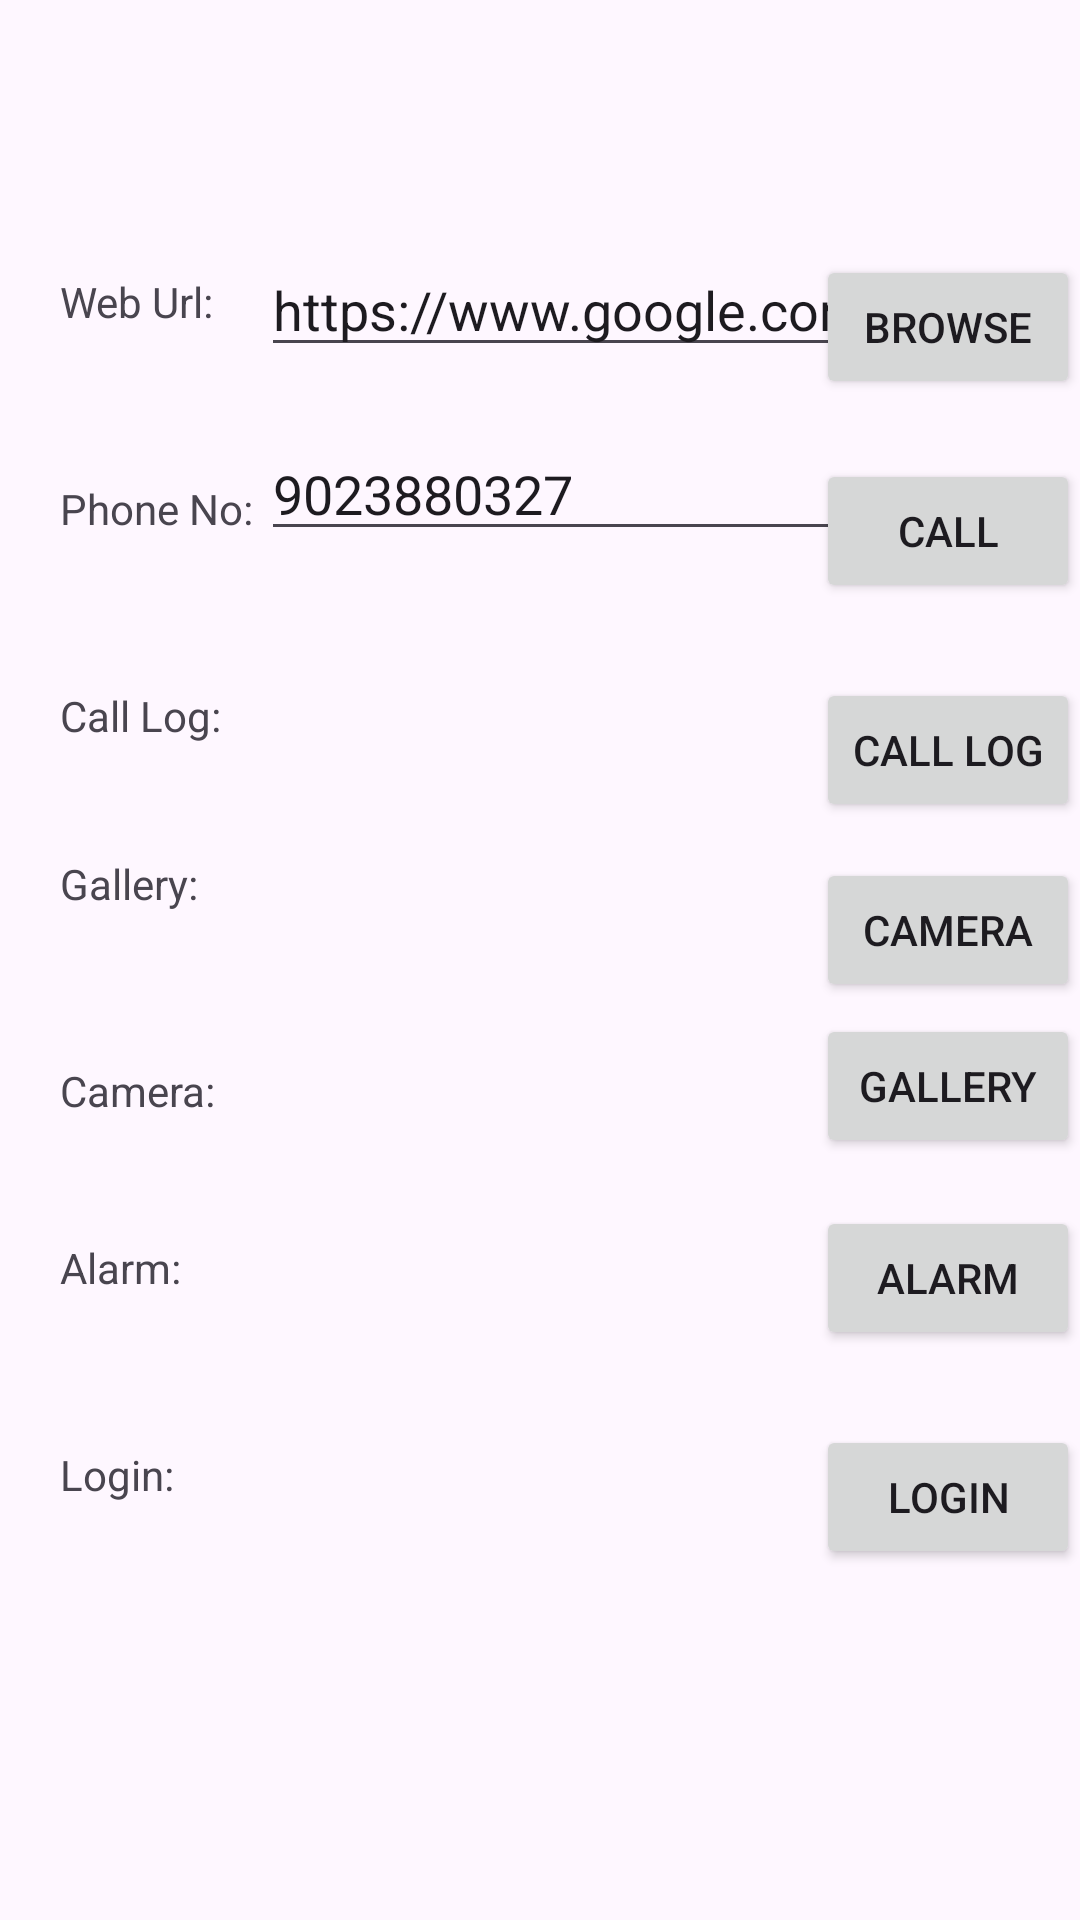

This screen was rendered from an Android layout file. Write that file and the resources it references.
<!-- AndroidManifest.xml: application theme Theme._24012011188_Mad_pr_3 -->
<!-- res/layout/activity_main.xml -->
<?xml version="1.0" encoding="utf-8"?>
<androidx.constraintlayout.widget.ConstraintLayout xmlns:android="http://schemas.android.com/apk/res/android"
    xmlns:app="http://schemas.android.com/apk/res-auto"
    xmlns:tools="http://schemas.android.com/tools"
    android:id="@+id/main"
    android:layout_width="match_parent"
    android:layout_height="match_parent">

    <androidx.constraintlayout.widget.ConstraintLayout
        android:layout_width="match_parent"
        android:layout_height="match_parent"
        tools:layout_editor_absoluteX="-157dp"
        tools:layout_editor_absoluteY="16dp">

        <TextView
            android:id="@+id/textView9"
            android:layout_width="wrap_content"
            android:layout_height="wrap_content"
            android:layout_marginStart="20dp"
            android:layout_marginTop="91dp"
            android:text="Web Url:"
            app:layout_constraintStart_toStartOf="parent"
            app:layout_constraintTop_toTopOf="parent"
            tools:ignore="MissingConstraints" />

        <TextView
            android:id="@+id/textView10"
            android:layout_width="wrap_content"
            android:layout_height="wrap_content"
            android:layout_marginTop="50dp"
            android:text="Phone No:"
            app:layout_constraintStart_toStartOf="@+id/textView9"
            app:layout_constraintTop_toBottomOf="@+id/textView9"
            tools:ignore="MissingConstraints" />

        <TextView
            android:id="@+id/textView11"
            android:layout_width="wrap_content"
            android:layout_height="wrap_content"
            android:layout_marginTop="50dp"
            android:text="Call Log:"
            app:layout_constraintStart_toStartOf="@+id/textView10"
            app:layout_constraintTop_toBottomOf="@+id/textView10"
            tools:ignore="MissingConstraints" />

        <TextView
            android:id="@+id/textView13"
            android:layout_width="wrap_content"
            android:layout_height="wrap_content"
            android:layout_marginTop="50dp"
            android:text="Camera:"
            app:layout_constraintStart_toStartOf="@+id/textView"
            app:layout_constraintTop_toBottomOf="@+id/textView"
            tools:ignore="MissingConstraints" />

        <TextView
            android:id="@+id/textView14"
            android:layout_width="wrap_content"
            android:layout_height="wrap_content"
            android:layout_marginTop="40dp"
            android:text="Alarm:"
            app:layout_constraintStart_toStartOf="@+id/textView13"
            app:layout_constraintTop_toBottomOf="@+id/textView13"
            tools:ignore="MissingConstraints" />

        <TextView
            android:id="@+id/textView15"
            android:layout_width="wrap_content"
            android:layout_height="wrap_content"
            android:layout_marginTop="50dp"
            android:text="Login:"
            app:layout_constraintStart_toStartOf="@+id/textView14"
            app:layout_constraintTop_toBottomOf="@+id/textView14"
            tools:ignore="MissingConstraints" />

        <Button
            android:id="@+id/btn_browse"
            android:layout_width="wrap_content"
            android:layout_height="wrap_content"
            android:layout_marginTop="85dp"
            android:text="Browse"
            app:layout_constraintEnd_toEndOf="parent"
            app:layout_constraintTop_toTopOf="parent" />

        <Button
            android:id="@+id/btn_call"
            android:layout_width="wrap_content"
            android:layout_height="wrap_content"
            android:layout_marginTop="20dp"
            android:text="Call"
            app:layout_constraintStart_toStartOf="@+id/btn_browse"
            app:layout_constraintTop_toBottomOf="@+id/btn_browse" />

        <Button
            android:id="@+id/btn_calllog"
            android:layout_width="wrap_content"
            android:layout_height="wrap_content"
            android:layout_marginTop="25dp"
            android:text="Call Log"
            app:layout_constraintStart_toStartOf="@+id/btn_call"
            app:layout_constraintTop_toBottomOf="@+id/btn_call" />

        <Button
            android:id="@+id/btn_gallery"
            android:layout_width="wrap_content"
            android:layout_height="wrap_content"
            android:layout_marginTop="64dp"
            android:text="Gallery"
            app:layout_constraintStart_toStartOf="@+id/btn_calllog"
            app:layout_constraintTop_toBottomOf="@+id/btn_calllog" />

        <Button
            android:id="@+id/btn_camera"
            android:layout_width="wrap_content"
            android:layout_height="wrap_content"
            android:layout_marginTop="12dp"
            android:text="Camera"
            app:layout_constraintStart_toStartOf="@+id/btn_calllog"
            app:layout_constraintTop_toBottomOf="@+id/btn_calllog" />

        <Button
            android:id="@+id/btn_alarm"
            android:layout_width="wrap_content"
            android:layout_height="wrap_content"
            android:layout_marginTop="68dp"
            android:text="Alarm"
            app:layout_constraintStart_toStartOf="@+id/btn_gallery"
            app:layout_constraintTop_toBottomOf="@+id/btn_camera" />

        <Button
            android:id="@+id/btn_login"
            android:layout_width="wrap_content"
            android:layout_height="wrap_content"
            android:layout_marginTop="25dp"
            android:text="Login"
            app:layout_constraintStart_toStartOf="@+id/btn_alarm"
            app:layout_constraintTop_toBottomOf="@+id/btn_alarm" />

        <TextView
            android:id="@+id/textView"
            android:layout_width="wrap_content"
            android:layout_height="wrap_content"
            android:layout_marginTop="37dp"
            android:text="Gallery:"
            app:layout_constraintStart_toStartOf="@+id/textView11"
            app:layout_constraintTop_toBottomOf="@+id/textView11" />

        <EditText
            android:id="@+id/editTextText"
            android:layout_width="wrap_content"
            android:layout_height="wrap_content"
            android:layout_marginStart="87dp"
            android:layout_marginTop="81dp"
            android:ems="10"
            android:inputType="text"
            android:text="https://www.google.com/"
            app:layout_constraintStart_toStartOf="parent"
            app:layout_constraintTop_toTopOf="parent" />

        <EditText
            android:id="@+id/editTextPhone"
            android:layout_width="wrap_content"
            android:layout_height="wrap_content"
            android:layout_marginStart="87dp"
            android:layout_marginTop="20dp"
            android:ems="10"
            android:inputType="phone"
            android:text="9023880327"
            app:layout_constraintStart_toStartOf="parent"
            app:layout_constraintTop_toBottomOf="@+id/editTextText" />

    </androidx.constraintlayout.widget.ConstraintLayout>

</androidx.constraintlayout.widget.ConstraintLayout>
<!-- resources referenced by this layout -->
<resources>
  <style name="Theme._24012011188_Mad_pr_3" parent="Base.Theme._24012011188_Mad_pr_3" />
  <style name="Base.Theme._24012011188_Mad_pr_3" parent="Theme.Material3.DayNight.NoActionBar">
          
          
      </style>
</resources>
